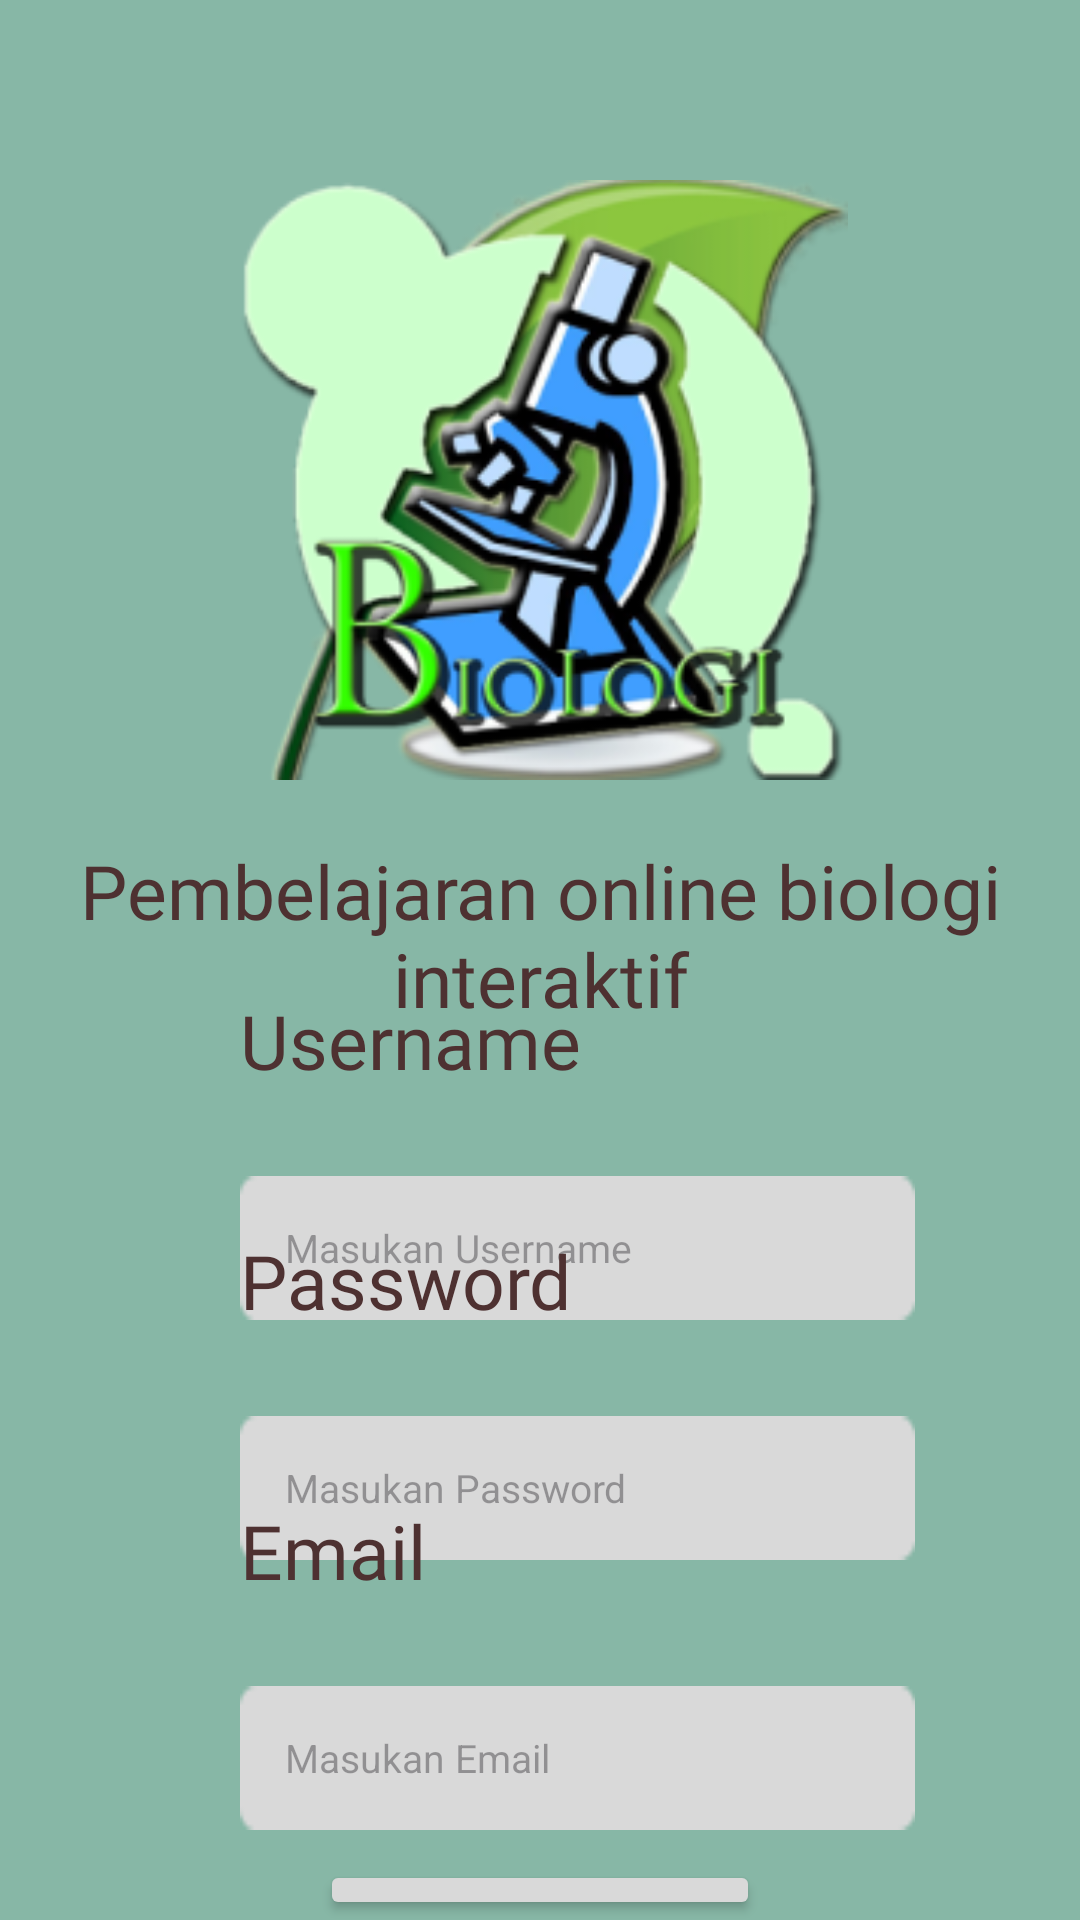

Write the Android layout XML for this screen, with the resource values it uses.
<!-- AndroidManifest.xml: application theme Theme.LoginRegister -->
<!-- res/layout/activity_register.xml -->
<?xml version="1.0" encoding="utf-8"?>
<RelativeLayout xmlns:android="http://schemas.android.com/apk/res/android"
    xmlns:app="http://schemas.android.com/apk/res-auto"
    xmlns:tools="http://schemas.android.com/tools"
    android:layout_width="match_parent"
    android:layout_height="match_parent"
    android:background="@color/bg"
    android:orientation="vertical"
    android:paddingTop="60dp"
    tools:context=".register">

    <ImageView
        android:layout_width="match_parent"
        android:layout_height="200dp"
        android:layout_gravity="center_horizontal"
        android:src="@drawable/logo" />

    <TextView
        android:layout_marginTop="220dp"
        android:gravity="center"
        android:layout_width="match_parent"
        android:layout_height="wrap_content"
        android:text="Pembelajaran online biologi interaktif"
        android:textColor="@color/fontcolor"
        android:fontFamily="@font/fontsatu"
        android:textSize="25dp"
        android:id="@+id/stext1"/>

    <TextView
        android:layout_marginTop="270dp"
        android:layout_marginLeft="80dp"
        android:gravity="center_horizontal"
        android:layout_width="wrap_content"
        android:layout_height="wrap_content"
        android:text="Username"
        android:textColor="@color/fontcolor"
        android:fontFamily="@font/fontsatu"
        android:textSize="25dp"/>

    <TextView
        android:id="@+id/username"
        android:layout_width="270dp"
        android:layout_height="wrap_content"
        android:layout_below="@+id/stext1"/>


    <EditText
        android:id="@+id/username2"
        android:layout_width="280dp"
        android:layout_height="wrap_content"
        android:layout_below="@+id/username"
        android:textColor="@color/black"
        android:layout_marginLeft="80dp"
        android:layout_marginRight="55dp"
        android:layout_marginTop="30dp"
        android:textSize="13sp"
        android:hint="Masukan Username"
        android:paddingLeft="15dp"
        android:background="@drawable/satu"
        android:height="48dp"/>

    <TextView
        android:layout_marginTop="350dp"
        android:layout_marginLeft="80dp"
        android:gravity="center_horizontal"
        android:layout_width="wrap_content"
        android:layout_height="wrap_content"
        android:text="Password"
        android:textColor="@color/fontcolor"
        android:fontFamily="@font/fontsatu"
        android:textSize="25dp"/>


    <EditText
        android:id="@+id/Password"
        android:layout_width="280dp"
        android:layout_height="wrap_content"
        android:layout_below="@+id/username"
        android:textColor="@color/black"
        android:layout_marginLeft="80dp"
        android:layout_marginRight="55dp"
        android:layout_marginTop="110dp"
        android:textSize="13sp"
        android:hint="Masukan Password"
        android:paddingLeft="15dp"
        android:background="@drawable/satu"
        android:height="48dp"/>

    <TextView
        android:layout_marginTop="440dp"
        android:layout_marginLeft="80dp"
        android:gravity="center_horizontal"
        android:layout_width="wrap_content"
        android:layout_height="wrap_content"
        android:textColor="@color/fontcolor"
        android:text="Email"
        android:fontFamily="@font/fontsatu"
        android:textSize="25dp"/>

    <EditText
        android:id="@+id/Email"
        android:layout_width="280dp"
        android:layout_height="wrap_content"
        android:layout_below="@+id/username"
        android:textColor="@color/black"
        android:layout_marginLeft="80dp"
        android:layout_marginRight="55dp"
        android:layout_marginTop="200dp"
        android:textSize="13sp"
        android:hint="Masukan Email"
        android:paddingLeft="15dp"
        android:background="@drawable/satu"
        android:height="48dp"/>

    <Button
        android:id="@+id/button3"
        android:layout_width="wrap_content"
        android:layout_height="wrap_content"
        android:layout_gravity="center_horizontal"
        android:layout_centerHorizontal="true"
        android:layout_marginLeft="160dp"
        android:layout_marginTop="560dp"
        android:textColor="@color/fontcolor"
        android:fontFamily="@font/fontdua"
        android:backgroundTint="@color/bgtint"
        android:textSize="20dp"
        android:text="Create Now" />


</RelativeLayout>
<!-- resources referenced by this layout -->
<resources>
  <color name="bg">#87B7A6</color>
  <color name="bgtint">#D9D9D9</color>
  <color name="black">#FF000000</color>
  <color name="fontcolor">#4E3131</color>
  <!-- drawable logo: png bitmap (drawable, 56885 bytes) -->
  <!-- drawable satu: png bitmap (drawable, 369 bytes) -->
  <style name="Theme.LoginRegister" parent="Base.Theme.LoginRegister" />
  <style name="Base.Theme.LoginRegister" parent="Theme.Material3.DayNight.NoActionBar">
          
           <item name="colorPrimary">@color/bgbutton</item>
      </style>
  <color name="bgbutton">#D9D9D9</color>
</resources>
